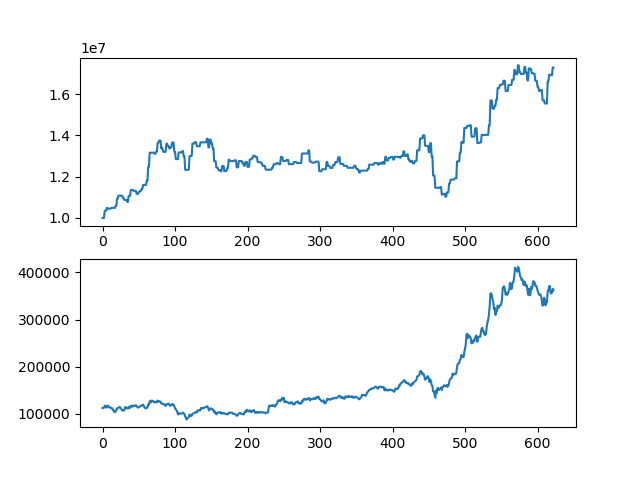

The table this chart was drawn from, first rows:
asset, close
10000000, 112000
10000000, 112000
10000000, 113000
10352000, 117000
10352000, 117000
10352000, 113000
10488500, 114500
10488500, 117000
10444000, 116500
10444000, 113500
10444000, 113500
10444000, 112500
10490000, 113000
10490000, 112000
10490000, 108000
10490000, 108000
10490000, 104000
10490000, 103500
10591000, 104500
10591000, 108000
10934000, 111500
10934000, 111500
11081000, 113000
11081000, 114000
11081000, 114000
11081000, 112000
11081000, 109500
11081000, 107500
10978000, 106500
10978000, 108000
10877000, 107000
10877000, 114000
10877000, 114000
10877000, 112000
10780000, 111000
10780000, 111500
11068000, 114500
11068000, 111500
11068000, 114000
11359000, 117000
11359000, 116500
11359000, 114500
11359000, 117500
11311000, 117000
11311000, 116500
11311000, 117500
11311000, 118000
11168500, 116500
11168500, 114000
11168500, 113000
11266500, 114000
11266500, 115000
11315000, 115500
11315000, 117000
11411000, 118000
11411000, 117500
11605000, 119500
11605000, 116500
11605000, 112500
11605000, 112500
... 563 more rows
